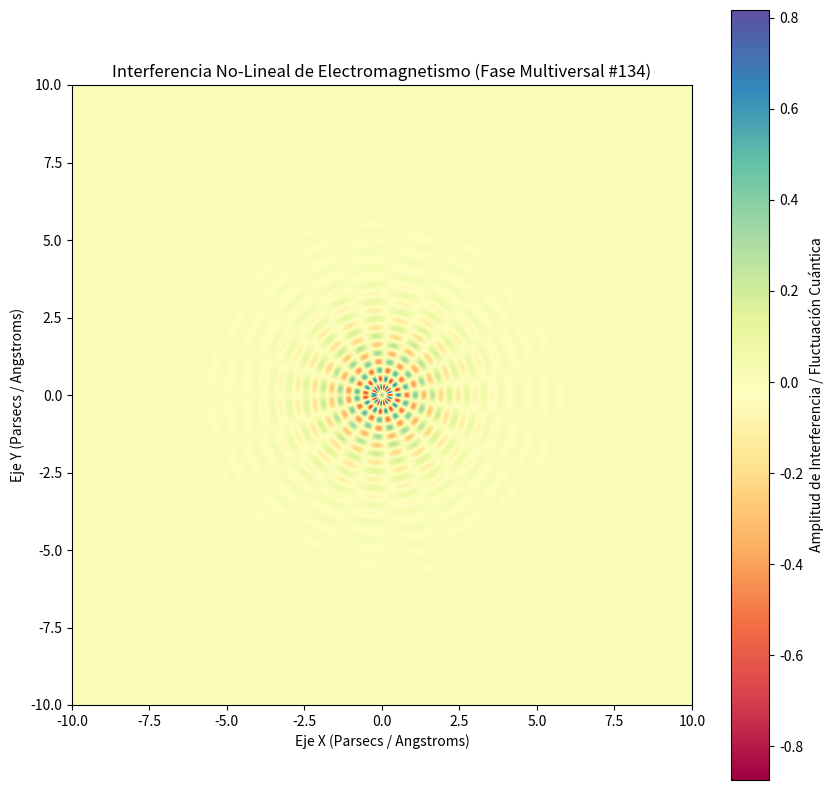

This figure's Python source:
%matplotlib inline
# Simulación Multiversal: Electromagnetismo - Variante 134
import numpy as np
import matplotlib.pyplot as plt

# Parámetros Físicos No-Lineales
omega_1 = 11.365
omega_2 = 9.414
lambda_decay = 0.793
phase_shift = 1.815

x = np.linspace(-10, 10, 800)
y = np.linspace(-10, 10, 800)
X, Y = np.meshgrid(x, y)

# Dinámica de Fluidos / Campos Tensor-Escalares (Fase Multiversal)
R = np.sqrt(X**2 + Y**2) + 1e-5
Z = (np.sin(omega_1 * R + phase_shift) * np.cos(omega_2 * np.arctan2(Y, X))) * np.exp(-lambda_decay * R)

plt.figure(figsize=(10, 10))
plt.imshow(Z, cmap='Spectral', extent=[-10, 10, -10, 10], origin='lower')
plt.colorbar(label='Amplitud de Interferencia / Fluctuación Cuántica')
plt.title(r'Interferencia No-Lineal de Electromagnetismo (Fase Multiversal #134)')
plt.xlabel('Eje X (Parsecs / Angstroms)')
plt.ylabel('Eje Y (Parsecs / Angstroms)')
plt.show()
